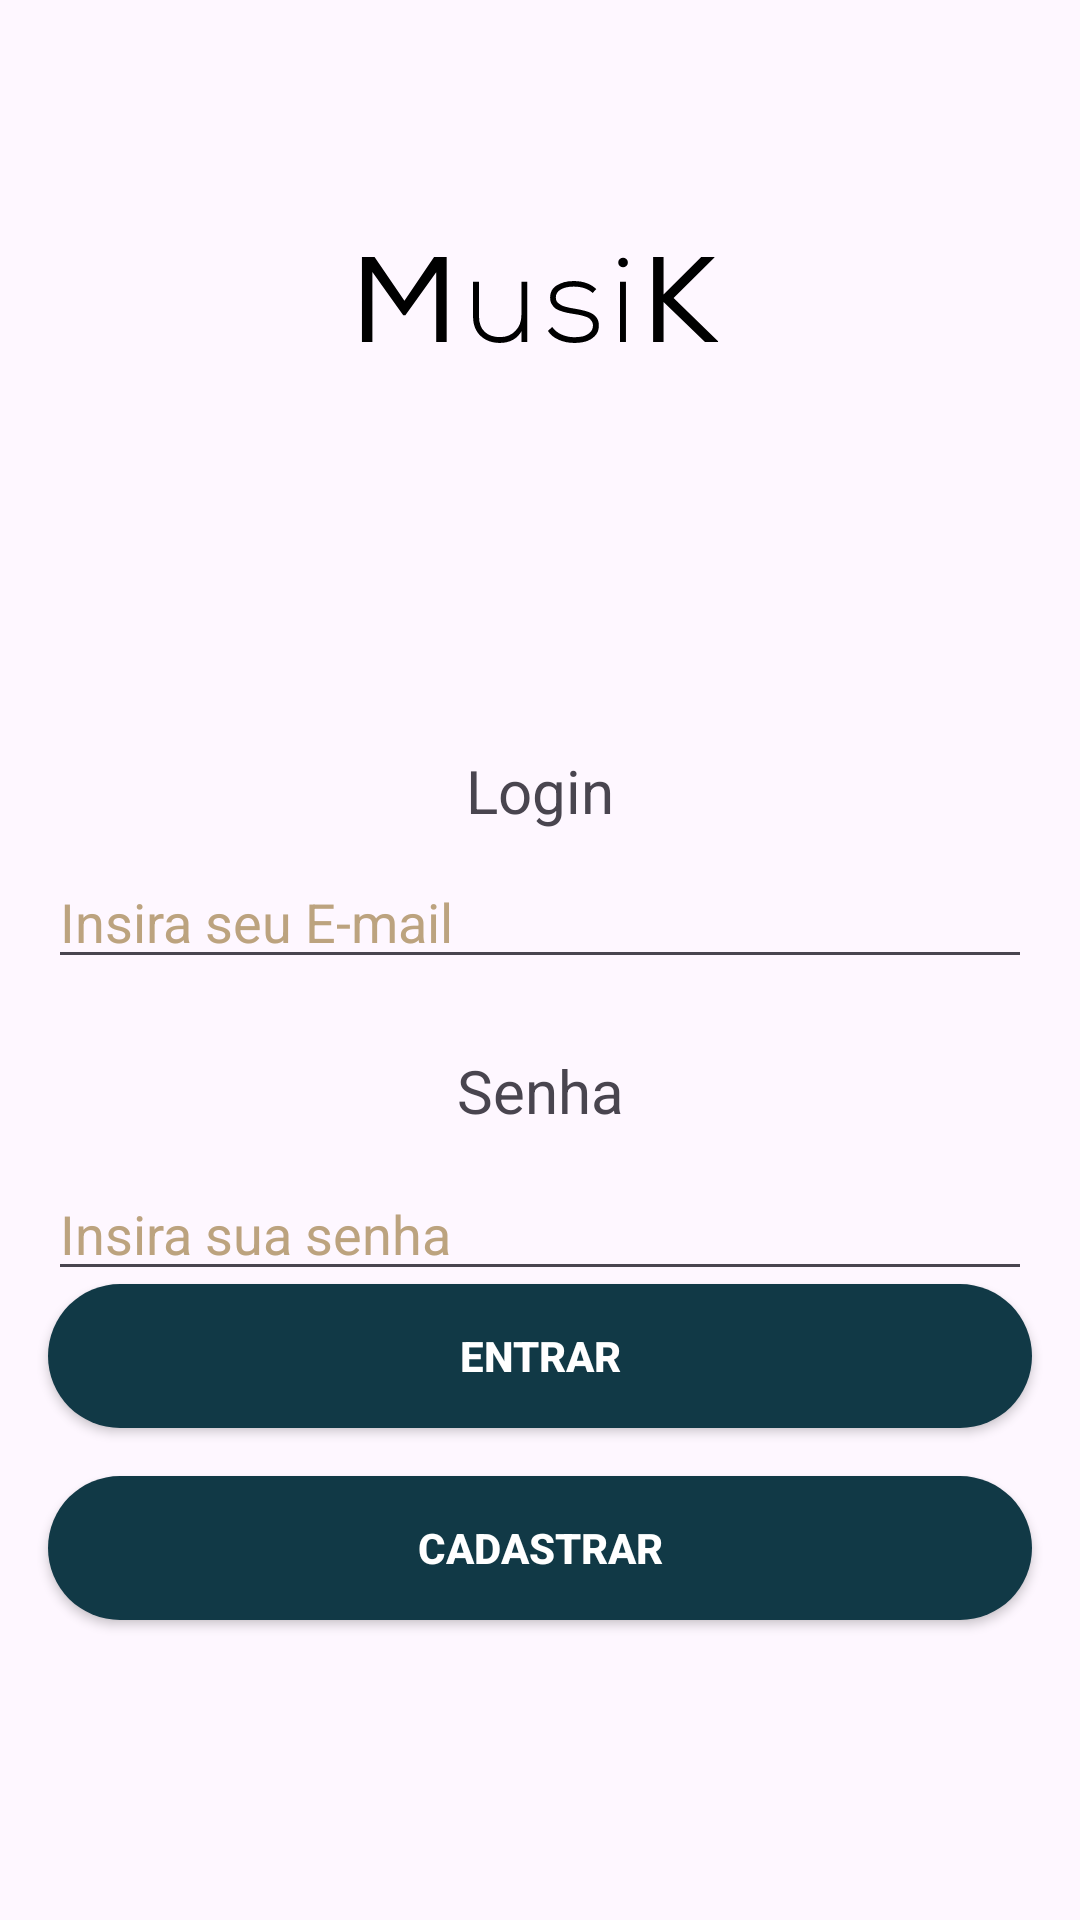

This screen was rendered from an Android layout file. Write that file and the resources it references.
<!-- AndroidManifest.xml: application theme Theme.AplicativoMusik -->
<!-- res/layout/activity_main.xml -->
<?xml version="1.0" encoding="utf-8"?>
<androidx.constraintlayout.widget.ConstraintLayout xmlns:android="http://schemas.android.com/apk/res/android"
    xmlns:app="http://schemas.android.com/apk/res-auto"
    android:orientation="vertical"
    xmlns:tools="http://schemas.android.com/tools"
    android:layout_width="match_parent"
    android:layout_height="match_parent"
    tools:context=".MainActivity">


    <EditText
        android:id="@+id/edtLoginUsuario"
        android:layout_width="0dp"
        android:layout_height="wrap_content"
        android:layout_marginStart="16dp"
        android:layout_marginTop="8dp"
        android:layout_marginEnd="16dp"
        android:hint="Insira seu E-mail"
        android:textColorHint="@color/Escuro"
        app:layout_constraintEnd_toEndOf="parent"
        app:layout_constraintHorizontal_bias="0.0"
        app:layout_constraintStart_toStartOf="parent"
        app:layout_constraintTop_toBottomOf="@+id/txtlogin" />

    <TextView
        android:id="@+id/txtlogin"
        android:layout_width="match_parent"
        android:layout_height="wrap_content"
        android:layout_marginTop="250dp"
        android:gravity="center"
        android:text="Login"
        android:textColor="@color/Primary"
        android:textSize="20dp"
        app:layout_constraintTop_toTopOf="@+id/imageView2" />

    <EditText
        android:id="@+id/edtLoginUsuario"
        android:layout_width="0dp"
        android:layout_height="wrap_content"
        android:layout_marginStart="16dp"
        android:layout_marginTop="12dp"
        android:layout_marginEnd="16dp"
        android:hint="Insira sua senha"
        android:textColorHint="@color/Escuro"
        app:layout_constraintEnd_toEndOf="parent"
        app:layout_constraintHorizontal_bias="0.0"
        app:layout_constraintStart_toStartOf="parent"
        app:layout_constraintTop_toBottomOf="@+id/txtsenha" />

    <TextView
        android:id="@+id/txtsenha"
        android:layout_width="match_parent"
        android:layout_height="wrap_content"
        android:layout_marginTop="350dp"
        android:gravity="center"
        android:text="Senha"
        android:textColor="@color/Primary"
        android:textSize="20dp"
        app:layout_constraintEnd_toEndOf="parent"
        app:layout_constraintStart_toStartOf="parent"
        app:layout_constraintTop_toTopOf="parent" />

    <androidx.appcompat.widget.AppCompatButton
        android:id="@+id/botaoentrarlogin"
        android:layout_width="0dp"
        android:layout_height="wrap_content"
        android:layout_gravity="center"
        android:layout_marginStart="16dp"
        android:layout_marginEnd="16dp"
        android:layout_marginBottom="16dp"
        android:background="@drawable/background_button"
        android:text="Entrar"
        android:textColor="@color/white"
        android:textStyle="bold"
        app:layout_constraintBottom_toTopOf="@+id/botacadastro"
        app:layout_constraintEnd_toEndOf="parent"
        app:layout_constraintHorizontal_bias="0.0"
        app:layout_constraintStart_toStartOf="parent" />

    <androidx.appcompat.widget.AppCompatButton
        android:id="@+id/botacadastro"
        android:layout_width="0dp"
        android:layout_height="wrap_content"
        android:layout_gravity="center"
        android:layout_marginStart="16dp"
        android:layout_marginEnd="16dp"
        android:layout_marginBottom="100dp"
        android:background="@drawable/background_button"
        android:text="Cadastrar"
        android:textColor="@color/white"
        android:textStyle="bold"
        app:layout_constraintBottom_toBottomOf="parent"
        app:layout_constraintEnd_toEndOf="parent"
        app:layout_constraintStart_toStartOf="parent" />

    <ImageView
        android:id="@+id/imageView2"
        android:layout_width="wrap_content"
        android:layout_height="200dp"
        app:layout_constraintEnd_toEndOf="parent"
        app:layout_constraintStart_toStartOf="parent"
        app:layout_constraintTop_toTopOf="parent"
        app:srcCompat="@drawable/musik" />


</androidx.constraintlayout.widget.ConstraintLayout>
<!-- resources referenced by this layout -->
<resources>
  <color name="Escuro">#BCA37F</color>
  <color name="white">#FFFFFFFF</color>
  <!-- drawable background_button (drawable) -->
  <?xml version="1.0" encoding="utf-8"?>
  <shape xmlns:android="http://schemas.android.com/apk/res/android">
          android:shape="rectangle">
  
          <solid android:color="@color/Azul"/>
          <corners android:radius="30dp"/>
  
  </shape>
  <!-- drawable musik: vector/xml drawable (drawable, 2167 chars, omitted) -->
  <style name="Theme.AplicativoMusik" parent="Base.Theme.AplicativoMusik" />
  <color name="Azul">#113946</color>
  <style name="Base.Theme.AplicativoMusik" parent="Theme.Material3.DayNight.NoActionBar">
          
          <item name="colorPrimary">@color/Primary</item>
      </style>
</resources>
